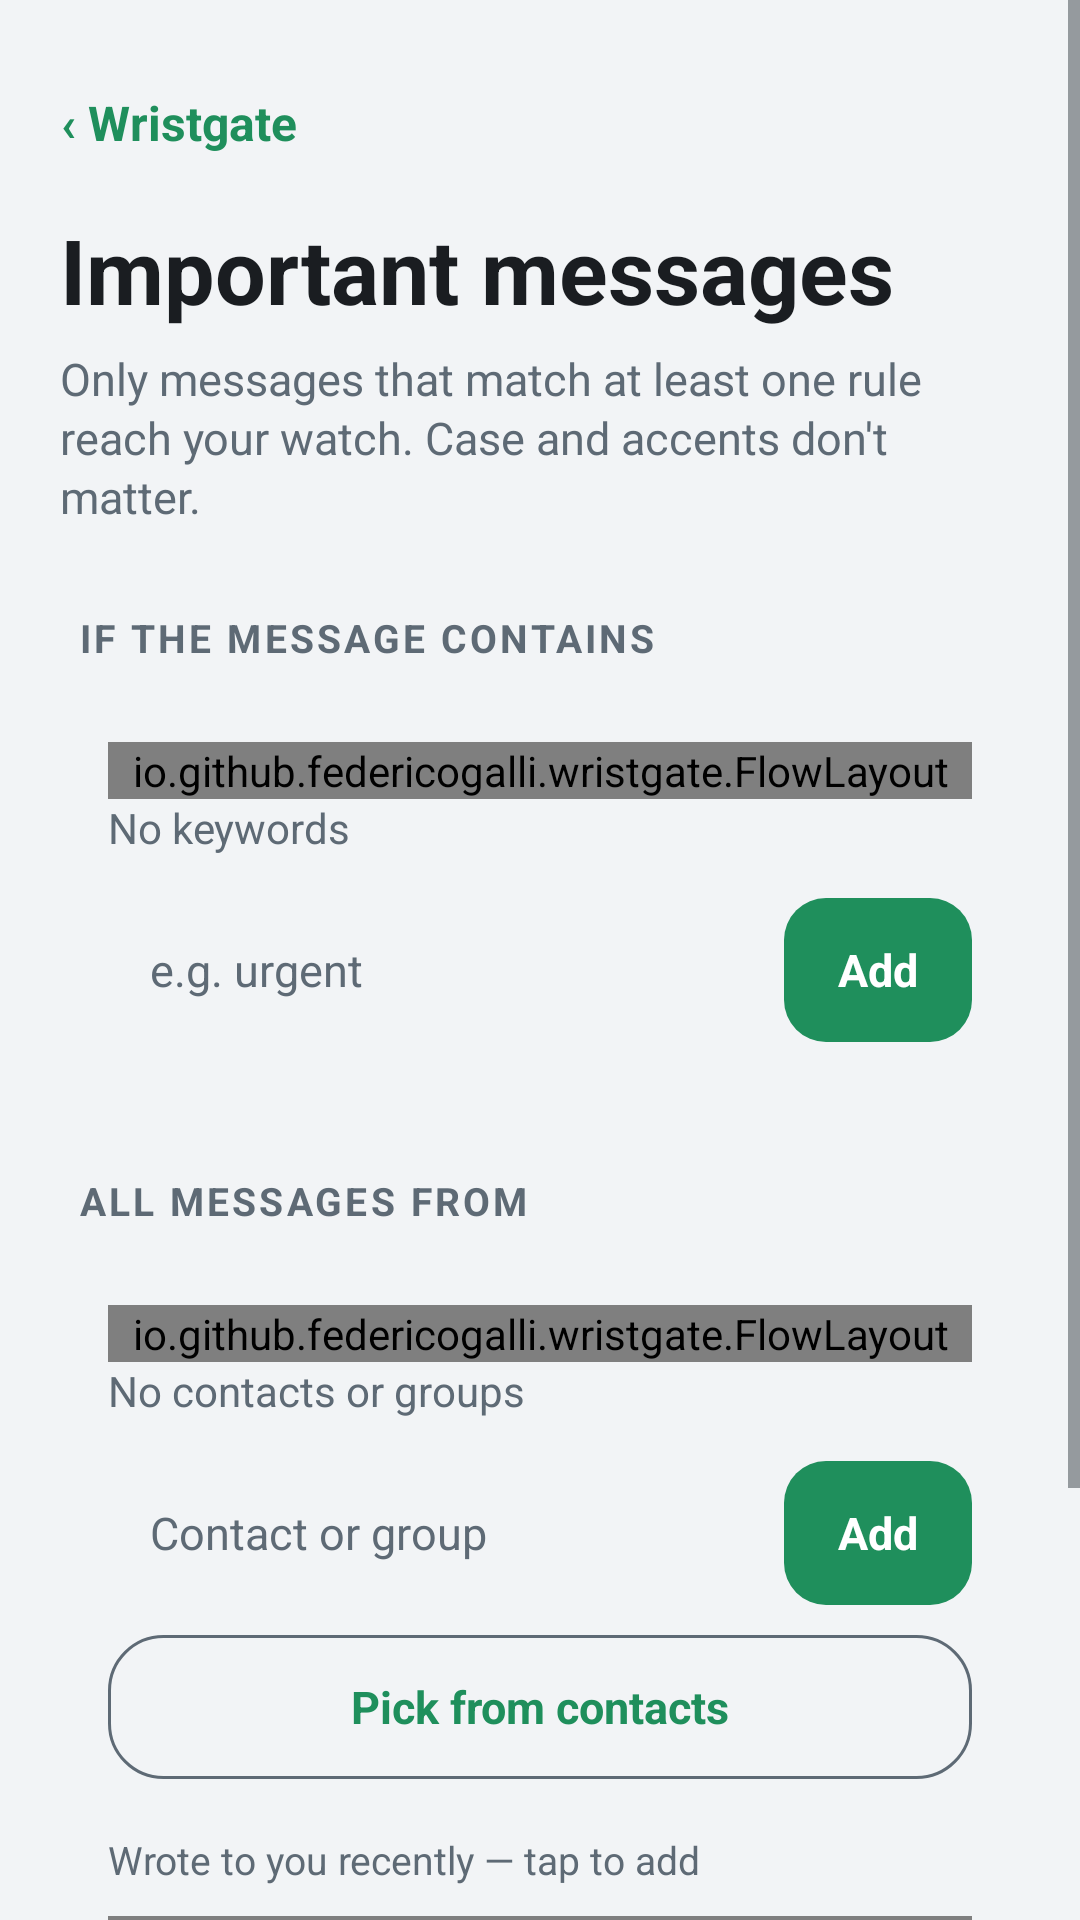

Reconstruct the res/layout file that produces this screen, plus the resources it refers to.
<!-- AndroidManifest.xml: application theme AppTheme -->
<!-- res/layout/activity_rules.xml -->
<?xml version="1.0" encoding="utf-8"?>
<ScrollView xmlns:android="http://schemas.android.com/apk/res/android"
    android:layout_width="match_parent"
    android:layout_height="match_parent"
    android:background="@color/bg"
    android:fillViewport="true">

    <LinearLayout
        android:layout_width="match_parent"
        android:layout_height="wrap_content"
        android:orientation="vertical"
        android:paddingStart="20dp"
        android:paddingTop="24dp"
        android:paddingEnd="20dp"
        android:paddingBottom="32dp">

        <TextView
            android:id="@+id/back"
            android:layout_width="wrap_content"
            android:layout_height="wrap_content"
            android:layout_marginStart="-6dp"
            android:background="?android:attr/selectableItemBackgroundBorderless"
            android:padding="6dp"
            android:text="@string/back"
            android:textColor="@color/accent"
            android:textSize="16sp"
            android:textStyle="bold" />

        <TextView
            android:layout_width="wrap_content"
            android:layout_height="wrap_content"
            android:layout_marginTop="12dp"
            android:text="@string/rules_title"
            android:textColor="@color/text"
            android:textSize="30sp"
            android:textStyle="bold" />

        <TextView
            android:layout_width="wrap_content"
            android:layout_height="wrap_content"
            android:layout_marginTop="6dp"
            android:lineSpacingExtra="2dp"
            android:text="@string/rules_intro"
            android:textColor="@color/text_secondary"
            android:textSize="15sp" />

        
        <TextView
            style="@style/SectionLabel"
            android:text="@string/section_keywords" />

        <LinearLayout
            android:layout_width="match_parent"
            android:layout_height="wrap_content"
            android:background="@drawable/bg_card"
            android:orientation="vertical"
            android:padding="16dp">

            <io.github.federicogalli.wristgate.FlowLayout
                android:id="@+id/keywordChips"
                android:layout_width="match_parent"
                android:layout_height="wrap_content" />

            <TextView
                android:id="@+id/keywordEmpty"
                android:layout_width="wrap_content"
                android:layout_height="wrap_content"
                android:text="@string/keywords_empty"
                android:textColor="@color/text_secondary"
                android:textSize="14sp" />

            <LinearLayout
                android:layout_width="match_parent"
                android:layout_height="wrap_content"
                android:layout_marginTop="14dp"
                android:orientation="horizontal">

                <EditText
                    android:id="@+id/keywordInput"
                    android:layout_width="0dp"
                    android:layout_height="48dp"
                    android:layout_weight="1"
                    android:background="@drawable/bg_input"
                    android:hint="@string/keyword_hint"
                    android:imeOptions="actionDone"
                    android:importantForAutofill="no"
                    android:inputType="text"
                    android:paddingStart="14dp"
                    android:paddingEnd="14dp"
                    android:textColor="@color/text"
                    android:textColorHint="@color/text_secondary"
                    android:textSize="15sp" />

                <TextView
                    android:id="@+id/keywordAdd"
                    android:layout_width="wrap_content"
                    android:layout_height="48dp"
                    android:layout_marginStart="10dp"
                    android:background="@drawable/bg_button_small"
                    android:gravity="center"
                    android:paddingStart="18dp"
                    android:paddingEnd="18dp"
                    android:text="@string/add"
                    android:textColor="#FFFFFF"
                    android:textSize="15sp"
                    android:textStyle="bold" />
            </LinearLayout>
        </LinearLayout>

        
        <TextView
            style="@style/SectionLabel"
            android:text="@string/section_contacts" />

        <LinearLayout
            android:layout_width="match_parent"
            android:layout_height="wrap_content"
            android:background="@drawable/bg_card"
            android:orientation="vertical"
            android:padding="16dp">

            <io.github.federicogalli.wristgate.FlowLayout
                android:id="@+id/contactChips"
                android:layout_width="match_parent"
                android:layout_height="wrap_content" />

            <TextView
                android:id="@+id/contactEmpty"
                android:layout_width="wrap_content"
                android:layout_height="wrap_content"
                android:text="@string/contacts_empty"
                android:textColor="@color/text_secondary"
                android:textSize="14sp" />

            <LinearLayout
                android:layout_width="match_parent"
                android:layout_height="wrap_content"
                android:layout_marginTop="14dp"
                android:orientation="horizontal">

                <EditText
                    android:id="@+id/contactInput"
                    android:layout_width="0dp"
                    android:layout_height="48dp"
                    android:layout_weight="1"
                    android:background="@drawable/bg_input"
                    android:hint="@string/contact_hint"
                    android:imeOptions="actionDone"
                    android:importantForAutofill="no"
                    android:inputType="textPersonName|textCapWords"
                    android:paddingStart="14dp"
                    android:paddingEnd="14dp"
                    android:textColor="@color/text"
                    android:textColorHint="@color/text_secondary"
                    android:textSize="15sp" />

                <TextView
                    android:id="@+id/contactAdd"
                    android:layout_width="wrap_content"
                    android:layout_height="48dp"
                    android:layout_marginStart="10dp"
                    android:background="@drawable/bg_button_small"
                    android:gravity="center"
                    android:paddingStart="18dp"
                    android:paddingEnd="18dp"
                    android:text="@string/add"
                    android:textColor="#FFFFFF"
                    android:textSize="15sp"
                    android:textStyle="bold" />
            </LinearLayout>

            <TextView
                android:id="@+id/contactPick"
                android:layout_width="match_parent"
                android:layout_height="48dp"
                android:layout_marginTop="10dp"
                android:background="@drawable/bg_chip_outline"
                android:gravity="center"
                android:text="@string/pick_contact"
                android:textColor="@color/accent"
                android:textSize="15sp"
                android:textStyle="bold" />

            <TextView
                android:id="@+id/recentLabel"
                android:layout_width="wrap_content"
                android:layout_height="wrap_content"
                android:layout_marginTop="18dp"
                android:layout_marginBottom="10dp"
                android:text="@string/recent_label"
                android:textColor="@color/text_secondary"
                android:textSize="13sp" />

            <io.github.federicogalli.wristgate.FlowLayout
                android:id="@+id/recentChips"
                android:layout_width="match_parent"
                android:layout_height="wrap_content" />
        </LinearLayout>

        <TextView
            android:layout_width="match_parent"
            android:layout_height="wrap_content"
            android:layout_marginTop="16dp"
            android:layout_marginStart="6dp"
            android:layout_marginEnd="6dp"
            android:lineSpacingExtra="2dp"
            android:text="@string/rules_footer"
            android:textColor="@color/text_secondary"
            android:textSize="13sp" />
    </LinearLayout>
</ScrollView>
<!-- resources referenced by this layout -->
<resources>
  <color name="accent">#1F8F5C</color>
  <color name="bg">#F2F4F6</color>
  <color name="text">#1A1D21</color>
  <color name="text_secondary">#5E6A75</color>
  <!-- drawable bg_button_small (drawable) -->
  <?xml version="1.0" encoding="utf-8"?>
  <ripple xmlns:android="http://schemas.android.com/apk/res/android" android:color="#40FFFFFF">
      <item>
          <shape>
              <solid android:color="@color/accent" />
              <corners android:radius="14dp" />
          </shape>
      </item>
  </ripple>
  <!-- drawable bg_chip_outline (drawable) -->
  <?xml version="1.0" encoding="utf-8"?>
  <ripple xmlns:android="http://schemas.android.com/apk/res/android" android:color="@color/divider">
      <item>
          <shape>
              <stroke android:width="1dp" android:color="@color/text_secondary" />
              <corners android:radius="18dp" />
          </shape>
      </item>
  </ripple>
  <string name="add">Add</string>
  <string name="back">‹  Wristgate</string>
  <string name="contact_hint">Contact or group</string>
  <string name="contacts_empty">No contacts or groups</string>
  <string name="keyword_hint">e.g. urgent</string>
  <string name="keywords_empty">No keywords</string>
  <string name="pick_contact">Pick from contacts</string>
  <string name="recent_label">Wrote to you recently — tap to add</string>
  <string name="rules_footer">The name must match what the notification shows, which is usually how you saved it in your contacts. Groups work too.\n\nMessage text is never stored: the history only keeps the sender and why it was forwarded.</string>
  <string name="rules_intro">Only messages that match at least one rule reach your watch. Case and accents don\'t matter.</string>
  <string name="rules_title">Important messages</string>
  <string name="section_contacts">All messages from</string>
  <string name="section_keywords">If the message contains</string>
  <style name="SectionLabel">
          <item name="android:layout_width">wrap_content</item>
          <item name="android:layout_height">wrap_content</item>
          <item name="android:layout_marginTop">28dp</item>
          <item name="android:layout_marginBottom">10dp</item>
          <item name="android:layout_marginStart">6dp</item>
          <item name="android:textSize">13sp</item>
          <item name="android:textStyle">bold</item>
          <item name="android:textAllCaps">true</item>
          <item name="android:letterSpacing">0.08</item>
          <item name="android:textColor">@color/text_secondary</item>
      </style>
  <style name="AppTheme" parent="android:Theme.DeviceDefault.Light.NoActionBar">
          <item name="android:windowBackground">@color/bg</item>
          <item name="android:colorAccent">@color/accent</item>
          <item name="android:statusBarColor">@color/bg</item>
          <item name="android:navigationBarColor">@color/bg</item>
          <item name="android:windowLightStatusBar">true</item>
          <item name="android:windowLightNavigationBar">true</item>
      </style>
  <color name="divider">#E6E9EC</color>
</resources>
